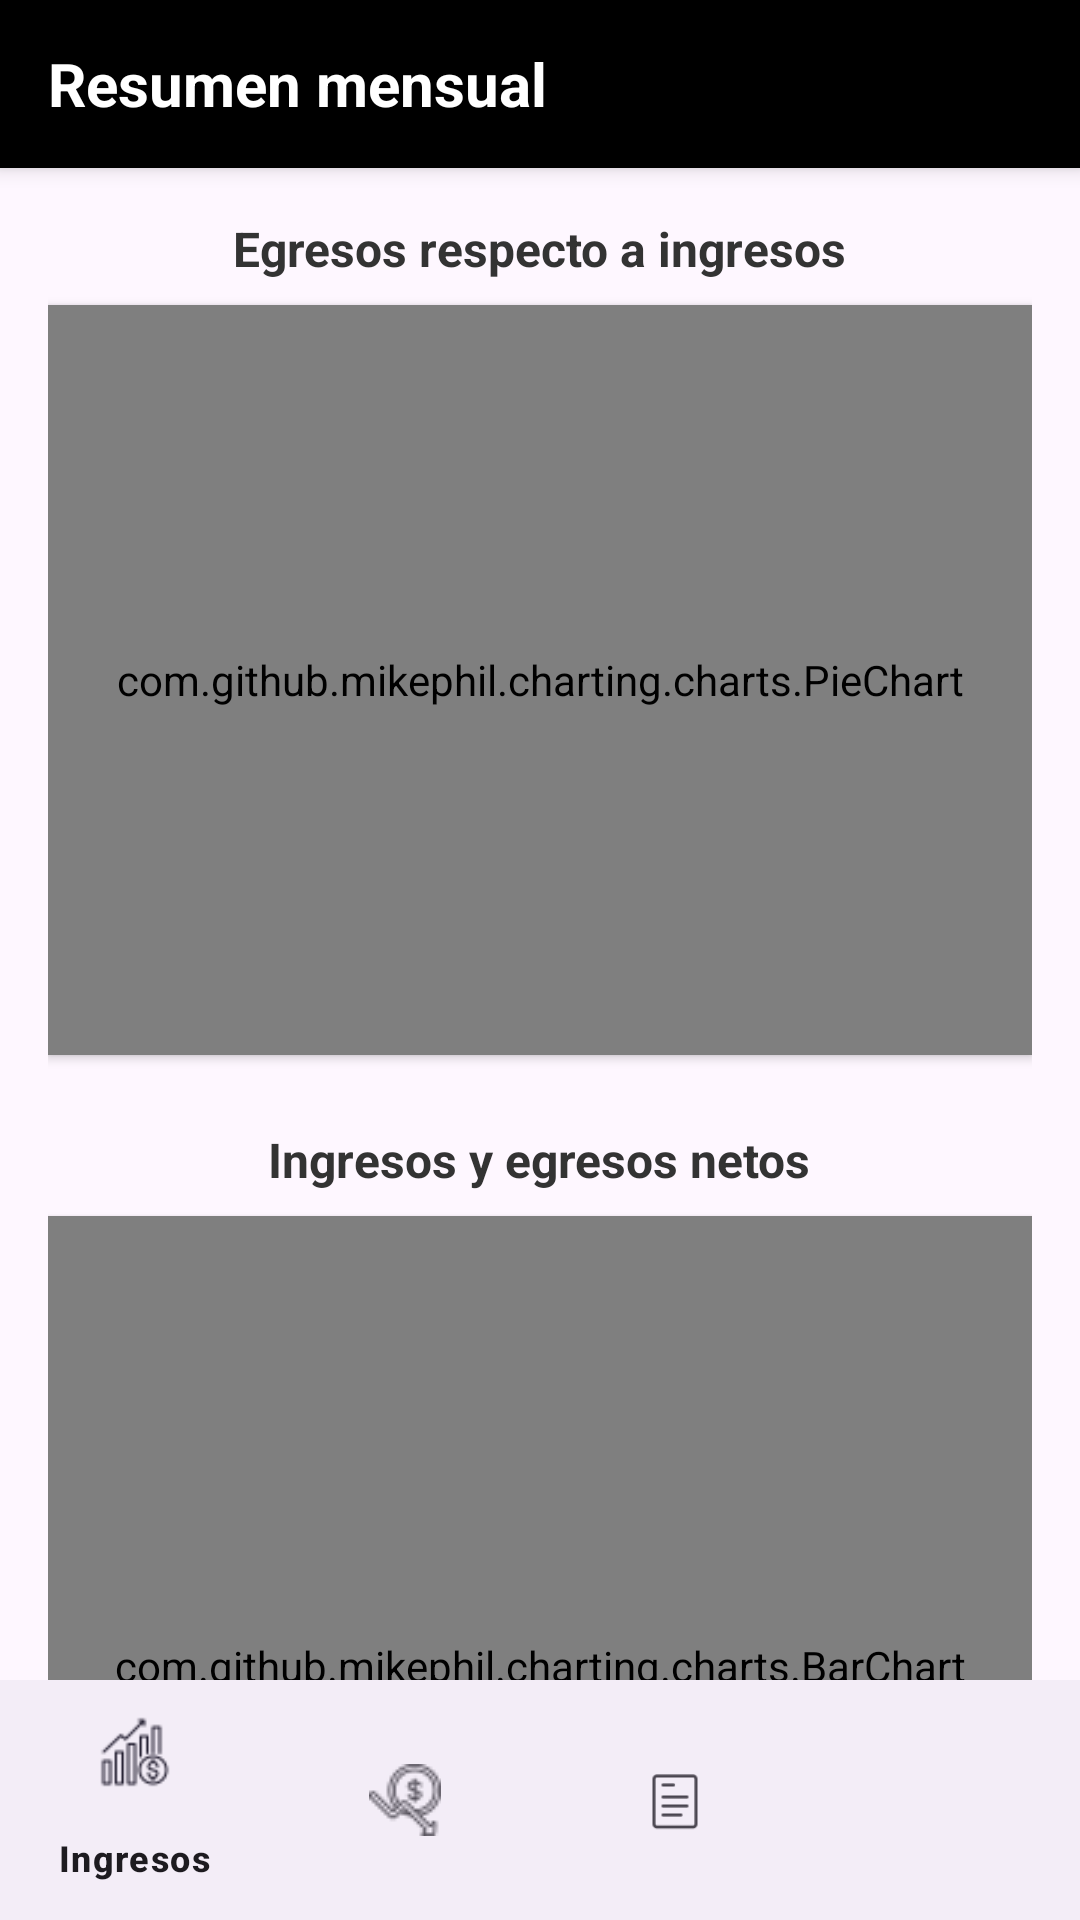

Here is an Android app screen rendered from its layout file. Give the layout XML and the strings, colors and styles it references.
<!-- AndroidManifest.xml: application theme Theme.DineroApp -->
<!-- res/layout/activity_resumen.xml -->
<?xml version="1.0" encoding="utf-8"?>
<RelativeLayout xmlns:android="http://schemas.android.com/apk/res/android"
    xmlns:app="http://schemas.android.com/apk/res-auto"
    android:layout_width="match_parent"
    android:layout_height="match_parent">

    
    <LinearLayout
        android:id="@+id/header"
        android:layout_width="match_parent"
        android:layout_height="56dp"
        android:orientation="horizontal"
        android:gravity="center_vertical"
        android:background="#000000"
        android:paddingStart="16dp"
        android:paddingEnd="16dp"
        android:elevation="4dp">

        <TextView
            android:id="@+id/txt_titulo"
            android:layout_width="wrap_content"
            android:layout_height="wrap_content"
            android:text="Resumen mensual"
            android:textSize="20sp"
            android:textStyle="bold"
            android:textColor="#FFFFFF" />
    </LinearLayout>

    
    <androidx.core.widget.NestedScrollView
        android:id="@+id/scroll_contenido"
        android:layout_width="match_parent"
        android:layout_height="match_parent"
        android:layout_marginTop="56dp"
        android:paddingBottom="72dp"   android:clipToPadding="false"
    android:fillViewport="true">

    <LinearLayout
        android:layout_width="match_parent"
        android:layout_height="wrap_content"
        android:orientation="vertical"
        android:padding="16dp"
        android:gravity="center_horizontal">

        
        <com.google.android.material.textview.MaterialTextView
            android:id="@+id/txt_resumen_pie"
            android:text="Egresos respecto a ingresos"
            android:textStyle="bold"
            android:textSize="16sp"
            android:textColor="#333333"
            android:layout_marginBottom="8dp"
            android:layout_width="wrap_content"
            android:layout_height="wrap_content" />

        <com.github.mikephil.charting.charts.PieChart
            android:id="@+id/pie_chart"
            android:layout_width="match_parent"
            android:layout_height="250dp"
            android:layout_marginBottom="24dp"
            android:background="#FFFFFF"
            android:elevation="2dp" />

        
        <com.google.android.material.textview.MaterialTextView
            android:id="@+id/txt_resumen_bar"
            android:text="Ingresos y egresos netos"
            android:textStyle="bold"
            android:textSize="16sp"
            android:textColor="#333333"
            android:layout_marginBottom="8dp"
            android:layout_width="wrap_content"
            android:layout_height="wrap_content" />

        <com.github.mikephil.charting.charts.BarChart
            android:id="@+id/bar_chart"
            android:layout_width="match_parent"
            android:layout_height="300dp"
            android:layout_marginBottom="24dp"
            android:background="#FFFFFF"
            android:elevation="2dp" />

        
        <com.google.android.material.textview.MaterialTextView
            android:id="@+id/txt_selected_month"
            android:text="Mes: junio 2025"
            android:textStyle="bold"
            android:textSize="18sp"
            android:textColor="#222222"
            android:layout_marginBottom="5dp"
            android:layout_width="wrap_content"
            android:layout_height="wrap_content" />

        
        <com.google.android.material.button.MaterialButton
            android:id="@+id/btn_select_month"
            android:text="Cambiar mes"
            android:layout_width="wrap_content"
            android:layout_height="wrap_content"
            app:cornerRadius="24dp"
            android:paddingHorizontal="24dp"
            android:elevation="2dp"
            android:layout_gravity="center_horizontal"
            android:layout_marginBottom="8dp" />
    </LinearLayout>
</androidx.core.widget.NestedScrollView>

    
    <com.google.android.material.bottomnavigation.BottomNavigationView
        android:id="@+id/bottom_navigation"
        android:layout_width="match_parent"
        android:layout_height="wrap_content"
        android:layout_alignParentBottom="true"
        app:menu="@menu/bottom_nav_menu" />
</RelativeLayout>
<!-- resources referenced by this layout -->
<resources>
  <style name="Theme.DineroApp" parent="Base.Theme.DineroApp" />
  <style name="Base.Theme.DineroApp" parent="Theme.Material3.DayNight.NoActionBar">
          
          
      </style>
</resources>
